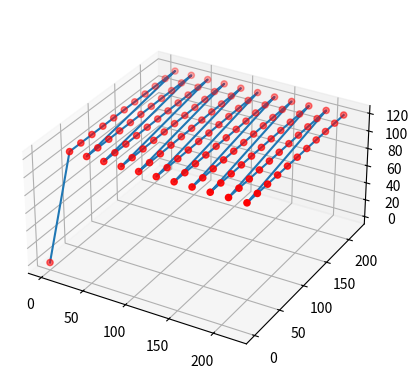
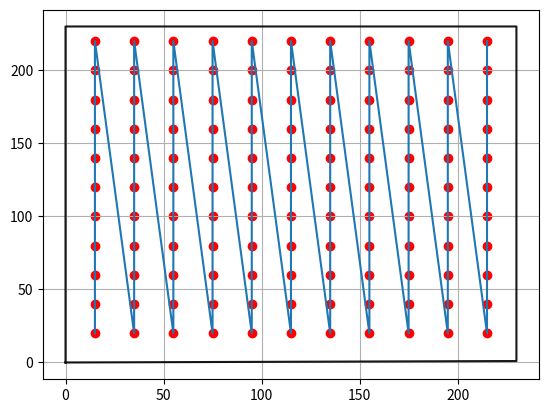
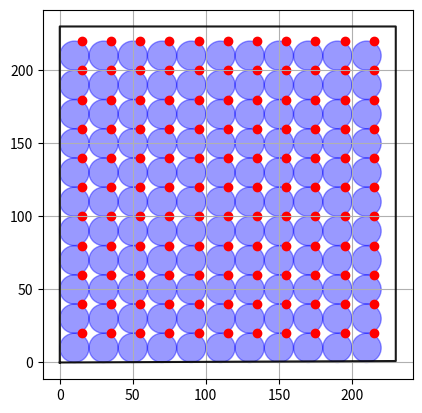

Python code for these plots, in order:
import copy
from typing import List, Tuple
import matplotlib.pyplot as plt


def f_range(start: float = 0, end: float = 1, step: float = 1, include_start = True,include_end = False):
    range = []

    temp_value = start

    if include_start:
        range.append(temp_value)

    temp_value += step
    while temp_value < end:
        range.append(temp_value)
        temp_value += step

    print(temp_value)

    if include_end:
        range.append(temp_value)

    return range
    


def simple_pass(
    printer_size: Tuple[float, float, float],
    antenna_offset: Tuple[float, float, float],
    antenna_measurement_radius: float,
) -> List[Tuple[float, float]]:

    # antenna diameter 
    antenna_d = antenna_measurement_radius*2 
    x_ps = printer_size[0]
    y_ps = printer_size[1]

    # list of extruder positions when measurement is done``
    # not shifted by antenna offset
    # measurements are spaced by antenna_measurement_radius
    y_measurements_coords = [y for y in f_range(antenna_measurement_radius, y_ps, antenna_d, include_end=True)]
    x_measurements_coords = [x for x in f_range(antenna_measurement_radius, x_ps, antenna_d, include_end=True)]

    path = []
    for x in x_measurements_coords:
        for y in y_measurements_coords:
            path.append((x, y))

    # shift by antenna offset
    path = [(x + antenna_offset[0], y + antenna_offset[1]) for x, y in path]

    # erase all positions that collide with boundaries of printer
    path = [(x, y) for x, y in path if x <= x_ps and y <= y_ps]

    return path

def plot_measurement_areas(
    x_values: List[float],
    y_values: List[float],
    ax: plt.Axes,
    radius: float,
    color: str = "blue",
    alpha: float = 0.4,
) -> None:
    for x, y in zip(x_values, y_values):
        ax.add_patch(plt.Circle((x, y), radius, color=color, alpha=alpha))


def create_3d_movement_plot(path: List[Tuple[float, float]], pass_height: float):

    path = [(pos[0], pos[1], pass_height) for pos in path]

    x = [pos[0] for pos in path]
    y = [pos[1] for pos in path]
    z = [pos[2] for pos in path]

    x_3d_plot = copy.deepcopy(x)
    y_3d_plot = copy.deepcopy(y)
    z_3d_plot = copy.deepcopy(z)

    # add_starting_point
    x_3d_plot.insert(0, 0)
    y_3d_plot.insert(0, 0)
    z_3d_plot.insert(0, 0)

    ax = plt.figure().add_subplot(projection="3d")
    ax.plot(x_3d_plot, y_3d_plot, z_3d_plot)
    ax.scatter(x_3d_plot, y_3d_plot, z_3d_plot, color="red")
    ax.axis("square")
    ax.grid()


def create_2d_movement_plot(
    path: List[Tuple[float, float]], printer_boundaries: Tuple[float, float, float]
):
    ax = plt.figure().add_subplot()

    x_printer_boundaries = (0, 0, printer_boundaries[0], printer_boundaries[0], 0)
    y_printer_boundaries = (0, printer_boundaries[1], printer_boundaries[1], 1, 0)
    ax.plot(x_printer_boundaries, y_printer_boundaries, color="black", alpha=0.9)

    x = [pos[0] for pos in path]
    y = [pos[1] for pos in path]

    ax.plot(x, y)
    ax.scatter(x, y, color="red")

    ax.grid()


def create_2d_measurement_placement_plot(
    path: List[Tuple[float, float]], printer_boundaries: Tuple[float, float, float]
):
    ax = plt.figure().add_subplot()

    x_printer_boundaries = (0, 0, printer_boundaries[0], printer_boundaries[0], 0)
    y_printer_boundaries = (0, printer_boundaries[1], printer_boundaries[1], 1, 0)
    ax.plot(x_printer_boundaries, y_printer_boundaries, color="black", alpha=0.9)

    x = [pos[0] for pos in path]
    y = [pos[1] for pos in path]

    antenna_x = [pos[0] - antenna_offset[0] for pos in path]
    antenna_y = [pos[1] - antenna_offset[1] for pos in path]

    plot_measurement_areas(antenna_x, antenna_y, ax, antenna_measurement_radius)
    ax.scatter(x, y, color="red", alpha=1)
    ax.axis("square")
    ax.grid()


if __name__ == "__main__":
    #               x    y    z
    printer_size = (230, 230, 200)
    antenna_offset = (5, 10, 0)
    antenna_measurement_radius = 10
    pass_height = 120

    path = simple_pass(
        printer_size=printer_size,
        antenna_measurement_radius=antenna_measurement_radius,
        antenna_offset=antenna_offset,
    )
    create_3d_movement_plot(path=path, pass_height=pass_height)
    create_2d_movement_plot(path=path, printer_boundaries=printer_size)
    create_2d_measurement_placement_plot(path=path, printer_boundaries=printer_size)
    plt.show()

    
